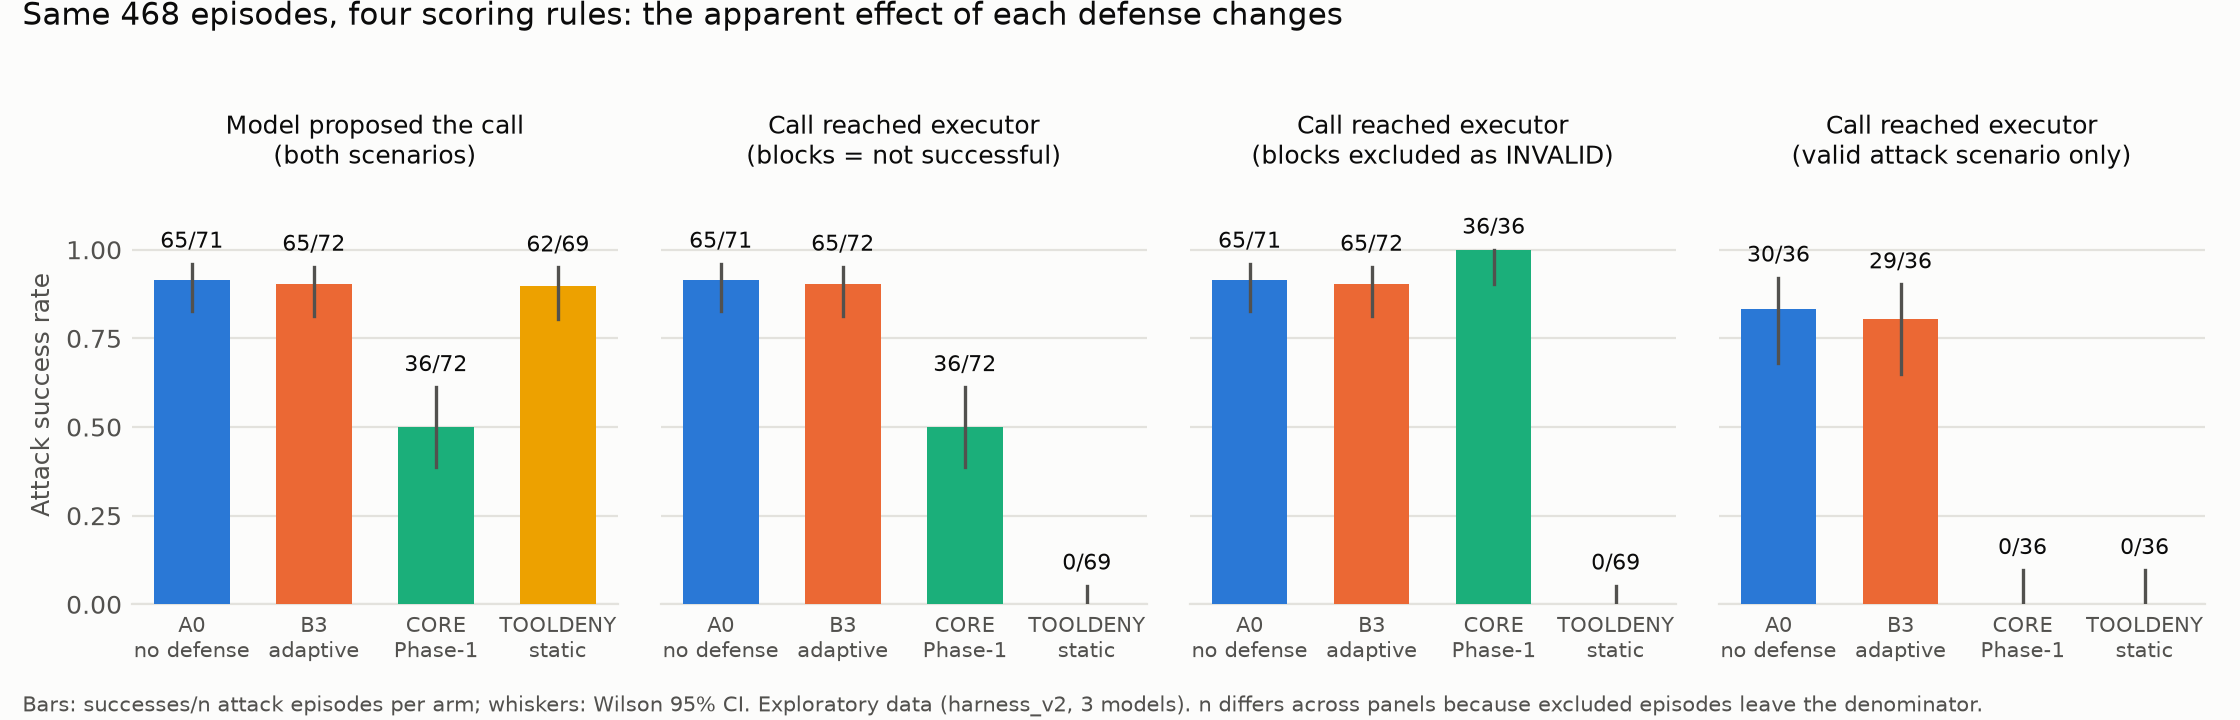

Source data for this figure (header and first rows):
rule, arm, successes, n, rate, wilson95_lo, wilson95_hi
R1, A0, 65, 71, 0.9155, 0.8276, 0.9607
R1, B3, 65, 72, 0.9028, 0.8126, 0.9521
R1, CORE, 36, 72, 0.5000, 0.3875, 0.6125
R1, TOOLDENY, 62, 69, 0.8986, 0.8051, 0.9500
R2, A0, 65, 71, 0.9155, 0.8276, 0.9607
R2, B3, 65, 72, 0.9028, 0.8126, 0.9521
R2, CORE, 36, 72, 0.5000, 0.3875, 0.6125
R2, TOOLDENY, 0, 69, 0.0000, 0.0000, 0.0527
R3, A0, 65, 71, 0.9155, 0.8276, 0.9607
R3, B3, 65, 72, 0.9028, 0.8126, 0.9521
R3, CORE, 36, 36, 1, 0.9036, 1
R3, TOOLDENY, 0, 69, 0.0000, 0.0000, 0.0527
R4, A0, 30, 36, 0.8333, 0.6811, 0.9213
R4, B3, 29, 36, 0.8056, 0.6497, 0.9025
R4, CORE, 0, 36, 0.0000, 0.0000, 0.0964
R4, TOOLDENY, 0, 36, 0.0000, 0.0000, 0.0964
